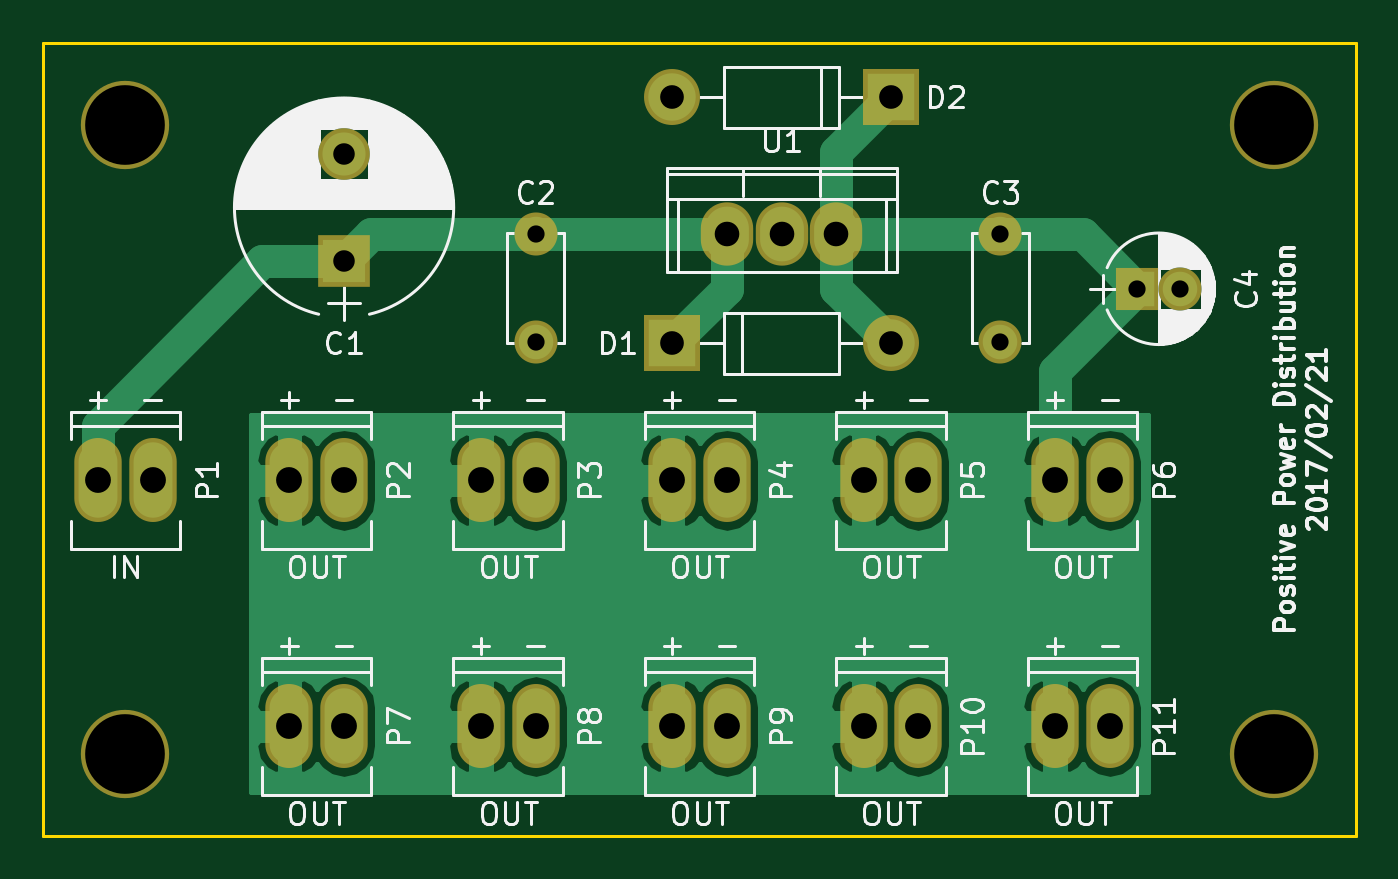
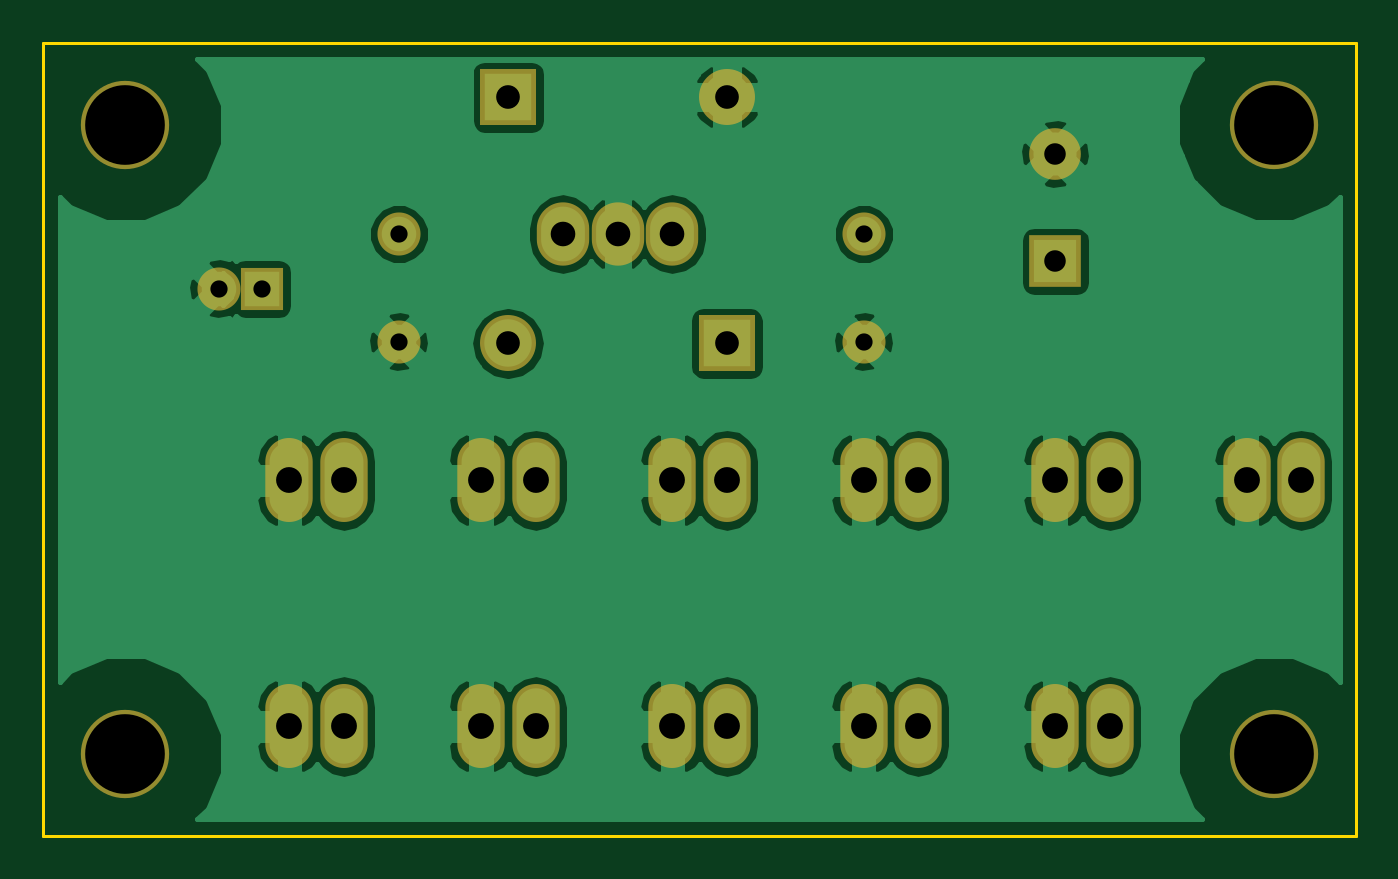
Circuit board: 9 layer files. Board 61.0 x 36.8 mm.
- bottom_copper: Positive_Power_Distribution-B.Cu.gbl (51146 bytes)
- bottom_mask: Positive_Power_Distribution-B.Mask.gbs (1848 bytes)
- bottom_silk: Positive_Power_Distribution-B.SilkS.gbo (1852 bytes)
- outline: Positive_Power_Distribution-Edge.Cuts.gm1 (682 bytes)
- top_copper: Positive_Power_Distribution-F.Cu.gtl (28895 bytes)
- top_mask: Positive_Power_Distribution-F.Mask.gts (1848 bytes)
- top_silk: Positive_Power_Distribution-F.SilkS.gto (58207 bytes)
- drill: Positive_Power_Distribution-NPTH.drl (225 bytes)
- drill: Positive_Power_Distribution.drl (828 bytes)

=== bottom_copper: Positive_Power_Distribution-B.Cu.gbl (51146 bytes, source omitted) ===
=== bottom_mask: Positive_Power_Distribution-B.Mask.gbs ===
%TF.GenerationSoftware,KiCad,Pcbnew,4.0.7*%
%TF.CreationDate,2018-02-11T17:01:00-06:00*%
%TF.ProjectId,Positive_Power_Distribution,506F7369746976655F506F7765725F44,1.0*%
%TF.FileFunction,Soldermask,Bot*%
%FSLAX46Y46*%
G04 Gerber Fmt 4.6, Leading zero omitted, Abs format (unit mm)*
G04 Created by KiCad (PCBNEW 4.0.7) date 02/11/18 17:01:00*
%MOMM*%
%LPD*%
G01*
G04 APERTURE LIST*
%ADD10C,0.100000*%
%ADD11O,2.200860X3.900120*%
%ADD12R,2.400000X2.400000*%
%ADD13C,2.400000*%
%ADD14C,2.000000*%
%ADD15R,2.000000X2.000000*%
%ADD16R,2.600000X2.600000*%
%ADD17O,2.600000X2.600000*%
%ADD18O,2.432000X2.940000*%
%ADD19C,4.100000*%
G04 APERTURE END LIST*
D10*
D11*
X160020000Y-118110000D03*
X162560000Y-118110000D03*
X151130000Y-118110000D03*
X153670000Y-118110000D03*
X142240000Y-118110000D03*
X144780000Y-118110000D03*
X168910000Y-118110000D03*
X171450000Y-118110000D03*
X177800000Y-118110000D03*
X180340000Y-118110000D03*
X177800000Y-106680000D03*
X180340000Y-106680000D03*
X168910000Y-106680000D03*
X171450000Y-106680000D03*
X160020000Y-106680000D03*
X162560000Y-106680000D03*
X151130000Y-106680000D03*
X153670000Y-106680000D03*
X142240000Y-106680000D03*
X144780000Y-106680000D03*
X133350000Y-106680000D03*
X135890000Y-106680000D03*
D12*
X144780000Y-96520000D03*
D13*
X144780000Y-91520000D03*
D14*
X153670000Y-95250000D03*
X153670000Y-100250000D03*
X175260000Y-95250000D03*
X175260000Y-100250000D03*
D15*
X181610000Y-97790000D03*
D14*
X183610000Y-97790000D03*
D16*
X160020000Y-100330000D03*
D17*
X170180000Y-100330000D03*
D16*
X170180000Y-88900000D03*
D17*
X160020000Y-88900000D03*
D18*
X165100000Y-95250000D03*
X167640000Y-95250000D03*
X162560000Y-95250000D03*
D19*
X187960000Y-90170000D03*
X187960000Y-119380000D03*
X134620000Y-119380000D03*
X134620000Y-90170000D03*
M02*

=== bottom_silk: Positive_Power_Distribution-B.SilkS.gbo ===
%TF.GenerationSoftware,KiCad,Pcbnew,4.0.7*%
%TF.CreationDate,2018-02-11T17:01:00-06:00*%
%TF.ProjectId,Positive_Power_Distribution,506F7369746976655F506F7765725F44,1.0*%
%TF.FileFunction,Legend,Bot*%
%FSLAX46Y46*%
G04 Gerber Fmt 4.6, Leading zero omitted, Abs format (unit mm)*
G04 Created by KiCad (PCBNEW 4.0.7) date 02/11/18 17:01:00*
%MOMM*%
%LPD*%
G01*
G04 APERTURE LIST*
%ADD10C,0.100000*%
%ADD11O,2.200860X3.900120*%
%ADD12R,2.400000X2.400000*%
%ADD13C,2.400000*%
%ADD14C,2.000000*%
%ADD15R,2.000000X2.000000*%
%ADD16R,2.600000X2.600000*%
%ADD17O,2.600000X2.600000*%
%ADD18O,2.432000X2.940000*%
%ADD19C,4.100000*%
G04 APERTURE END LIST*
D10*
%LPC*%
D11*
X160020000Y-118110000D03*
X162560000Y-118110000D03*
X151130000Y-118110000D03*
X153670000Y-118110000D03*
X142240000Y-118110000D03*
X144780000Y-118110000D03*
X168910000Y-118110000D03*
X171450000Y-118110000D03*
X177800000Y-118110000D03*
X180340000Y-118110000D03*
X177800000Y-106680000D03*
X180340000Y-106680000D03*
X168910000Y-106680000D03*
X171450000Y-106680000D03*
X160020000Y-106680000D03*
X162560000Y-106680000D03*
X151130000Y-106680000D03*
X153670000Y-106680000D03*
X142240000Y-106680000D03*
X144780000Y-106680000D03*
X133350000Y-106680000D03*
X135890000Y-106680000D03*
D12*
X144780000Y-96520000D03*
D13*
X144780000Y-91520000D03*
D14*
X153670000Y-95250000D03*
X153670000Y-100250000D03*
X175260000Y-95250000D03*
X175260000Y-100250000D03*
D15*
X181610000Y-97790000D03*
D14*
X183610000Y-97790000D03*
D16*
X160020000Y-100330000D03*
D17*
X170180000Y-100330000D03*
D16*
X170180000Y-88900000D03*
D17*
X160020000Y-88900000D03*
D18*
X165100000Y-95250000D03*
X167640000Y-95250000D03*
X162560000Y-95250000D03*
D19*
X187960000Y-90170000D03*
X187960000Y-119380000D03*
X134620000Y-119380000D03*
X134620000Y-90170000D03*
M02*

=== outline: Positive_Power_Distribution-Edge.Cuts.gm1 ===
%TF.GenerationSoftware,KiCad,Pcbnew,4.0.7*%
%TF.CreationDate,2018-02-11T17:01:00-06:00*%
%TF.ProjectId,Positive_Power_Distribution,506F7369746976655F506F7765725F44,1.0*%
%TF.FileFunction,Profile,NP*%
%FSLAX46Y46*%
G04 Gerber Fmt 4.6, Leading zero omitted, Abs format (unit mm)*
G04 Created by KiCad (PCBNEW 4.0.7) date 02/11/18 17:01:00*
%MOMM*%
%LPD*%
G01*
G04 APERTURE LIST*
%ADD10C,0.100000*%
%ADD11C,0.150000*%
G04 APERTURE END LIST*
D10*
D11*
X130810000Y-86360000D02*
X130810000Y-123190000D01*
X191770000Y-86360000D02*
X130810000Y-86360000D01*
X191770000Y-123190000D02*
X191770000Y-86360000D01*
X130810000Y-123190000D02*
X191770000Y-123190000D01*
M02*

=== top_copper: Positive_Power_Distribution-F.Cu.gtl (28895 bytes, source omitted) ===
=== top_mask: Positive_Power_Distribution-F.Mask.gts ===
%TF.GenerationSoftware,KiCad,Pcbnew,4.0.7*%
%TF.CreationDate,2018-02-11T17:01:00-06:00*%
%TF.ProjectId,Positive_Power_Distribution,506F7369746976655F506F7765725F44,1.0*%
%TF.FileFunction,Soldermask,Top*%
%FSLAX46Y46*%
G04 Gerber Fmt 4.6, Leading zero omitted, Abs format (unit mm)*
G04 Created by KiCad (PCBNEW 4.0.7) date 02/11/18 17:01:00*
%MOMM*%
%LPD*%
G01*
G04 APERTURE LIST*
%ADD10C,0.100000*%
%ADD11O,2.200860X3.900120*%
%ADD12R,2.400000X2.400000*%
%ADD13C,2.400000*%
%ADD14C,2.000000*%
%ADD15R,2.000000X2.000000*%
%ADD16R,2.600000X2.600000*%
%ADD17O,2.600000X2.600000*%
%ADD18O,2.432000X2.940000*%
%ADD19C,4.100000*%
G04 APERTURE END LIST*
D10*
D11*
X160020000Y-118110000D03*
X162560000Y-118110000D03*
X151130000Y-118110000D03*
X153670000Y-118110000D03*
X142240000Y-118110000D03*
X144780000Y-118110000D03*
X168910000Y-118110000D03*
X171450000Y-118110000D03*
X177800000Y-118110000D03*
X180340000Y-118110000D03*
X177800000Y-106680000D03*
X180340000Y-106680000D03*
X168910000Y-106680000D03*
X171450000Y-106680000D03*
X160020000Y-106680000D03*
X162560000Y-106680000D03*
X151130000Y-106680000D03*
X153670000Y-106680000D03*
X142240000Y-106680000D03*
X144780000Y-106680000D03*
X133350000Y-106680000D03*
X135890000Y-106680000D03*
D12*
X144780000Y-96520000D03*
D13*
X144780000Y-91520000D03*
D14*
X153670000Y-95250000D03*
X153670000Y-100250000D03*
X175260000Y-95250000D03*
X175260000Y-100250000D03*
D15*
X181610000Y-97790000D03*
D14*
X183610000Y-97790000D03*
D16*
X160020000Y-100330000D03*
D17*
X170180000Y-100330000D03*
D16*
X170180000Y-88900000D03*
D17*
X160020000Y-88900000D03*
D18*
X165100000Y-95250000D03*
X167640000Y-95250000D03*
X162560000Y-95250000D03*
D19*
X187960000Y-90170000D03*
X187960000Y-119380000D03*
X134620000Y-119380000D03*
X134620000Y-90170000D03*
M02*

=== top_silk: Positive_Power_Distribution-F.SilkS.gto (58207 bytes, source omitted) ===
=== drill: Positive_Power_Distribution-NPTH.drl ===
M48
;DRILL file {KiCad 4.0.7} date 02/11/18 17:01:14
;FORMAT={-:-/ absolute / metric / decimal}
FMAT,2
METRIC,TZ
T1C3.700
%
G90
G05
M71
T1
X134.62Y-90.17
X134.62Y-119.38
X187.96Y-90.17
X187.96Y-119.38
T0
M30

=== drill: Positive_Power_Distribution.drl ===
M48
;DRILL file {KiCad 4.0.7} date 02/11/18 17:01:14
;FORMAT={-:-/ absolute / metric / decimal}
FMAT,2
METRIC,TZ
T1C0.800
T2C1.000
T3C1.100
T4C1.143
T5C1.199
%
G90
G05
M71
T1
X153.67Y-95.25
X153.67Y-100.25
X175.26Y-95.25
X175.26Y-100.25
X181.61Y-97.79
X183.61Y-97.79
T2
X144.78Y-91.52
X144.78Y-96.52
T3
X160.02Y-88.9
X160.02Y-100.33
X170.18Y-88.9
X170.18Y-100.33
T4
X162.56Y-95.25
X165.1Y-95.25
X167.64Y-95.25
T5
X133.35Y-106.68
X135.89Y-106.68
X142.24Y-106.68
X142.24Y-118.11
X144.78Y-106.68
X144.78Y-118.11
X151.13Y-106.68
X151.13Y-118.11
X153.67Y-106.68
X153.67Y-118.11
X160.02Y-106.68
X160.02Y-118.11
X162.56Y-106.68
X162.56Y-118.11
X168.91Y-106.68
X168.91Y-118.11
X171.45Y-106.68
X171.45Y-118.11
X177.8Y-106.68
X177.8Y-118.11
X180.34Y-106.68
X180.34Y-118.11
T0
M30

